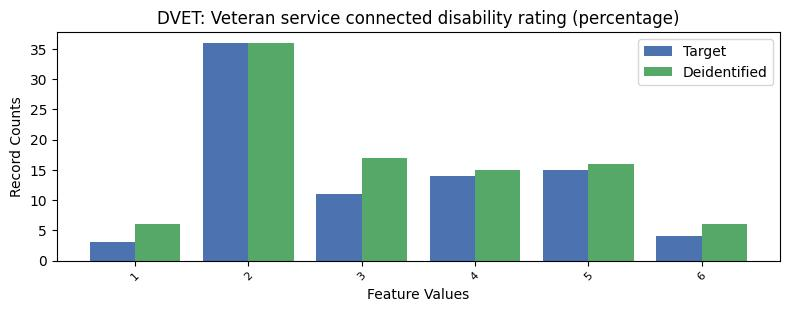

The file beside this chart, header and first rows:
, DVET, count_target, count_deidentified
0, -1, 7551, 7538
1, 2, 36, 36
2, 5, 15, 16
3, 4, 14, 15
4, 3, 11, 17
5, 6, 4, 6
6, 1, 3, 6
